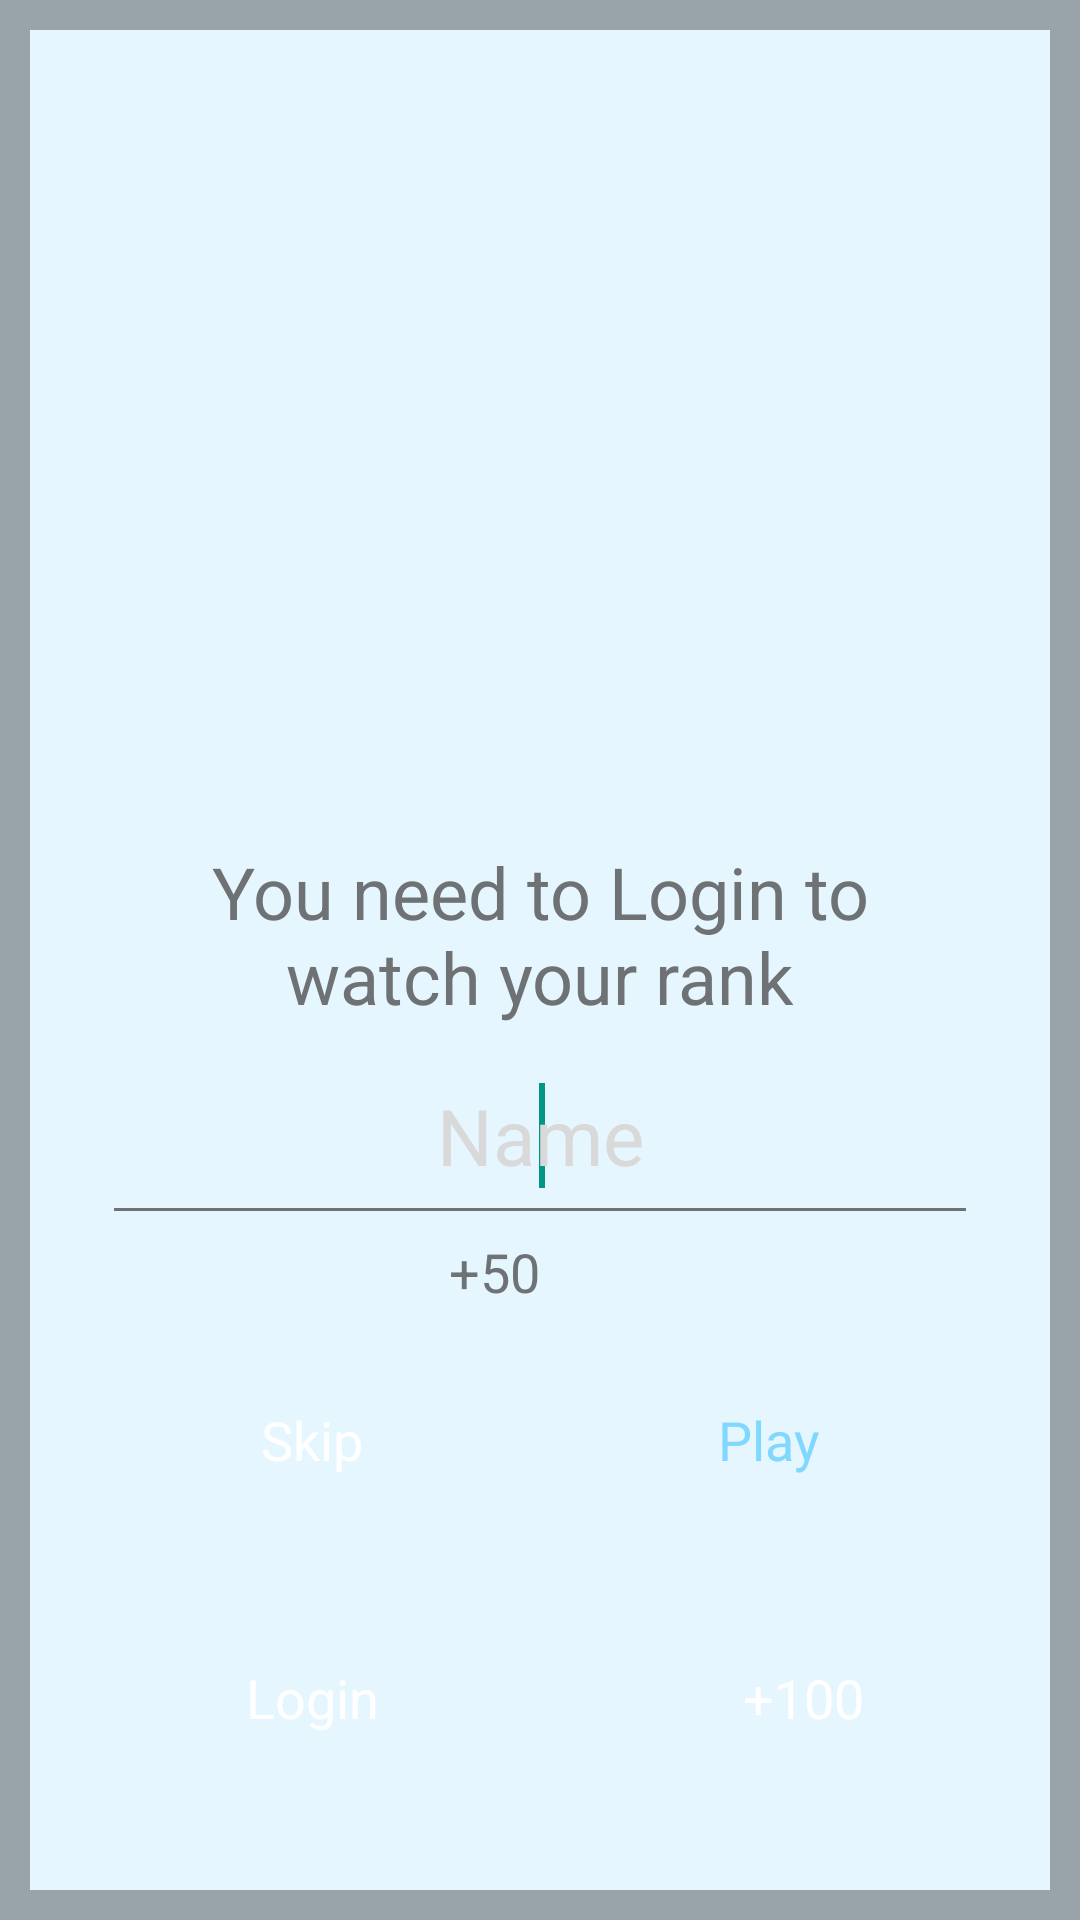

Reconstruct the res/layout file that produces this screen, plus the resources it refers to.
<!-- AndroidManifest.xml: application theme GdxTheme -->
<!-- res/layout/dialog_lookranks.xml -->
<?xml version="1.0" encoding="utf-8"?>
<ScrollView android:background="@color/dark_transparent" android:padding="@dimen/padding_small" android:layout_width="fill_parent" android:layout_height="fill_parent" android:fillViewport="true"
  xmlns:android="http://schemas.android.com/apk/res/android" xmlns:app="http://schemas.android.com/apk/res-auto">
    <LinearLayout android:gravity="center" android:orientation="vertical" android:background="@color/background" android:paddingLeft="@dimen/login_padding_horizontal" android:paddingTop="@dimen/login_padding_vertical" android:paddingRight="@dimen/login_padding_horizontal" android:paddingBottom="@dimen/login_padding_vertical" android:layout_width="fill_parent" android:layout_height="wrap_content"
      xmlns:android="http://schemas.android.com/apk/res/android" xmlns:app="http://schemas.android.com/apk/res-auto">
        <ImageView android:id="@id/logo" android:paddingBottom="10.0dip" android:layout_width="fill_parent" android:layout_height="0.0dip" android:src="@drawable/cupdialog" android:scaleType="centerInside" android:layout_weight="1.0" />
        <TextView android:textSize="24.0sp" android:textColor="#ff6f7275" android:gravity="center" android:id="@id/enterNick" android:paddingLeft="@dimen/padding_medium" android:paddingRight="@dimen/padding_medium" android:layout_width="fill_parent" android:layout_height="wrap_content" android:text="@string/dialog_look_ranks" android:layout_below="@id/logo" />
        <EditText android:textSize="26.0sp" android:textColor="@android:color/black" android:textColorHint="@color/grid_stroke" android:gravity="center" android:id="@id/nickname" android:background="@android:color/transparent" android:paddingLeft="@dimen/padding_xsmall" android:paddingRight="@dimen/padding_xsmall" android:clickable="true" android:layout_width="fill_parent" android:layout_height="wrap_content" android:layout_marginTop="@dimen/padding_medium" android:minHeight="@dimen/login_min_height" android:hint="@string/hint_nick_name" android:cursorVisible="true" android:singleLine="true" android:inputType="text">
            <requestFocus />
        </EditText>
        <View android:id="@id/UnderLine" android:background="#ff6f7275" android:layout_width="fill_parent" android:layout_height="1.0dip" android:layout_marginTop="2.0dip" />
        <LinearLayout android:gravity="center" android:orientation="horizontal" android:id="@id/plus50_container" android:layout_width="fill_parent" android:layout_height="wrap_content" android:layout_marginTop="@dimen/win_dialog_padding_small">
            <TextView android:textSize="@dimen/login_button_text" android:textColor="#ff6f7275" android:id="@id/plus50" android:layout_width="wrap_content" android:layout_height="wrap_content" android:text="@string/plus50" />
            <ImageView android:layout_width="22.0dip" android:layout_height="22.0dip" android:layout_marginLeft="@dimen/win_dialog_padding_small" android:src="@drawable/ic_coin" />
        </LinearLayout>
        <LinearLayout android:orientation="horizontal" android:id="@id/primary_buttons" android:layout_width="fill_parent" android:layout_height="wrap_content" android:layout_marginTop="20.0dip" android:layout_marginBottom="32.0dip" android:weightSum="1.0">
            <TextView android:textSize="@dimen/login_button_text" android:textColor="@android:color/white" android:gravity="center" android:layout_gravity="start" android:id="@id/skip" android:background="@drawable/button_play" android:layout_width="0.0dip" android:layout_height="@dimen/login_button_min_height" android:layout_marginRight="@dimen/padding_small" android:layout_marginBottom="1.0dip" android:text="@string/skip" android:layout_weight="0.5" />
            <TextView android:enabled="false" android:textSize="@dimen/login_button_text" android:textColor="@color/current_top" android:gravity="center" android:layout_gravity="end" android:id="@id/play" android:background="@drawable/button_play" android:layout_width="0.0dip" android:layout_height="@dimen/login_button_min_height" android:layout_marginLeft="@dimen/padding_small" android:layout_marginBottom="1.0dip" android:text="@string/play" android:layout_weight="0.5" />
        </LinearLayout>
        <LinearLayout android:gravity="center_vertical" android:orientation="horizontal" android:id="@id/facebook_login" android:background="@drawable/button_facebook" android:layout_width="fill_parent" android:layout_height="@dimen/login_button_min_height" android:layout_marginTop="@dimen/padding_xsmall">
            <ImageView android:layout_gravity="center_vertical" android:layout_width="28.0dip" android:layout_height="28.0dip" android:layout_marginLeft="8.0dip" android:layout_marginRight="8.0dip" app:srcCompat="@drawable/ic_social_facebook" />
            <TextView android:textSize="@dimen/login_button_text" android:textColor="@android:color/white" android:id="@id/login" android:layout_width="0.0dip" android:layout_height="wrap_content" android:text="@string/facebook_login" android:layout_weight="1.0" />
            <TextView android:textSize="@dimen/login_button_text" android:textColor="@android:color/white" android:id="@id/plus100" android:layout_width="wrap_content" android:layout_height="wrap_content" android:text="@string/plus100" />
            <ImageView android:layout_width="22.0dip" android:layout_height="22.0dip" android:layout_marginLeft="@dimen/win_dialog_padding_xsmall" android:layout_marginRight="@dimen/win_dialog_padding_small" android:src="@drawable/ic_coin" />
        </LinearLayout>
    </LinearLayout>
</ScrollView>
<!-- resources referenced by this layout -->
<resources>
  <color name="background">#ffe5f6fe</color>
  <color name="current_top">#ff81d8ff</color>
  <color name="dark_transparent">#55000000</color>
  <color name="grid_stroke">#ffd9d9d9</color>
  <dimen name="login_button_min_height">48.0dip</dimen>
  <dimen name="login_button_text">18.0sp</dimen>
  <dimen name="login_min_height">44.0dip</dimen>
  <dimen name="login_padding_horizontal">28.0dip</dimen>
  <dimen name="login_padding_vertical">40.0dip</dimen>
  <dimen name="padding_medium">15.0dip</dimen>
  <dimen name="padding_small">10.0dip</dimen>
  <dimen name="padding_xsmall">5.0dip</dimen>
  <dimen name="win_dialog_padding_small">8.0dip</dimen>
  <dimen name="win_dialog_padding_xsmall">4.0dip</dimen>
  <string name="dialog_look_ranks">You need to Login to watch your rank</string>
  <string name="facebook_login">Login</string>
  <string name="hint_nick_name">Name</string>
  <string name="play">Play</string>
  <string name="plus100">+100</string>
  <string name="plus50">+50</string>
  <string name="skip">Skip</string>
  <style name="Theme.AppCompat.Light" parent="@style/Base.Theme.AppCompat.Light" />
  <style name="Base.Theme.AppCompat.Light" parent="@style/Base.V7.Theme.AppCompat.Light" />
  <dimen name="abc_action_bar_default_height_material">56.0dip</dimen>
  <style name="Widget.AppCompat.ActionMode" parent="@style/Base.Widget.AppCompat.ActionMode" />
  <style name="ThemeOverlay.AppCompat.Dialog" parent="@style/Base.ThemeOverlay.AppCompat.Dialog" />
  <dimen name="abc_dialog_padding_material">24.0dip</dimen>
  <style name="Widget.AppCompat.Light.ActionButton" parent="@style/Widget.AppCompat.ActionButton" />
  <style name="Widget.AppCompat.ButtonBar" parent="@style/Base.Widget.AppCompat.ButtonBar" />
  <style name="Widget.AppCompat.Toolbar" parent="@style/Base.Widget.AppCompat.Toolbar" />
  <style name="Widget.AppCompat.ImageButton" parent="@style/Base.Widget.AppCompat.ImageButton" />
  <style name="Widget.AppCompat.Light.SearchView" parent="@style/Widget.AppCompat.SearchView" />
  <item type="dimen" name="abc_list_item_padding_horizontal_material">@dimen/abc_action_bar_content_inset_material</item>
  <dimen name="abc_panel_menu_list_width">296.0dip</dimen>
  <style name="Theme.AppCompat.CompactMenu" parent="@style/Base.Theme.AppCompat.CompactMenu" />
  <color name="primary_material_light">@color/material_grey_100</color>
  <color name="primary_dark_material_light">@color/material_grey_600</color>
  <color name="accent_material_light">@color/material_deep_teal_500</color>
  <color name="ripple_material_light">#1f000000</color>
  <color name="button_material_light">#ffd6d7d7</color>
  <color name="background_floating_material_light">@android:color/white</color>
  <style name="AlertDialog.AppCompat.Light" parent="@style/Base.AlertDialog.AppCompat.Light" />
  <style name="Widget.AppCompat.Button" parent="@style/Base.Widget.AppCompat.Button" />
  <style name="Widget.AppCompat.Button.Small" parent="@style/Base.Widget.AppCompat.Button.Small" />
  <style name="Widget.AppCompat.EditText" parent="@style/Base.Widget.AppCompat.EditText" />
  <style name="Widget.AppCompat.RatingBar" parent="@style/Base.Widget.AppCompat.RatingBar" />
  <style name="Widget.AppCompat.SeekBar" parent="@style/Base.Widget.AppCompat.SeekBar" />
  <style name="Widget.AppCompat.Spinner" parent="@style/Base.Widget.AppCompat.Spinner" />
  <style name="Widget.AppCompat.ListMenuView" parent="@style/Base.Widget.AppCompat.ListMenuView" />
  <color name="foreground_material_light">@android:color/black</color>
  <color name="background_material_light">@color/material_grey_50</color>
  <item type="dimen" name="abc_disabled_alpha_material_light">0.26</item>
  <style name="TextAppearance.AppCompat" parent="@style/Base.TextAppearance.AppCompat" />
  <color name="highlighted_text_material_light">#66009688</color>
  <color name="foreground_material_dark">@android:color/white</color>
  <style name="Widget.AppCompat.ActionButton" parent="@style/Base.Widget.AppCompat.ActionButton" />
</resources>
